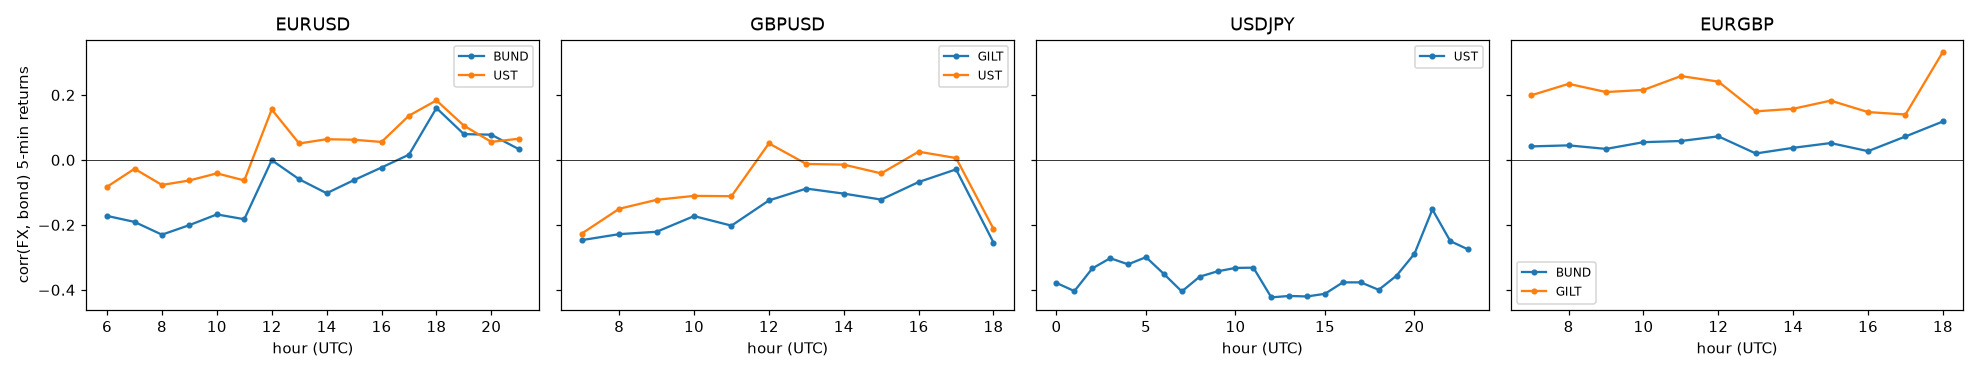

The table this chart was drawn from, first rows:
pairing, hour_utc, bars, BUND, UST, GILT
EURUSD, 6, 4482, -0.1724, -0.08267, 
EURUSD, 7, 8238, -0.1908, -0.0273, 
EURUSD, 8, 8830, -0.2301, -0.07707, 
EURUSD, 9, 8785, -0.2006, -0.06326, 
EURUSD, 10, 8713, -0.1678, -0.04137, 
EURUSD, 11, 8744, -0.1826, -0.0632, 
EURUSD, 12, 8642, -0.000845, 0.1553, 
EURUSD, 13, 8708, -0.05963, 0.05055, 
EURUSD, 14, 8676, -0.1025, 0.06375, 
EURUSD, 15, 8659, -0.06199, 0.06207, 
EURUSD, 16, 8556, -0.02338, 0.05525, 
EURUSD, 17, 8187, 0.01615, 0.1362, 
EURUSD, 18, 8088, 0.1597, 0.1832, 
EURUSD, 19, 8012, 0.07942, 0.1055, 
EURUSD, 20, 3476, 0.07757, 0.05552, 
EURUSD, 21, 256, 0.0333, 0.06523, 
GBPUSD, 7, 4670, , -0.2266, -0.2469
GBPUSD, 8, 8470, , -0.1504, -0.2285
GBPUSD, 9, 8996, , -0.1228, -0.2212
GBPUSD, 10, 8921, , -0.1107, -0.1729
GBPUSD, 11, 8922, , -0.1117, -0.2023
GBPUSD, 12, 8817, , 0.05089, -0.1247
GBPUSD, 13, 8849, , -0.01248, -0.08824
GBPUSD, 14, 8815, , -0.01447, -0.1037
GBPUSD, 15, 8789, , -0.04143, -0.1221
GBPUSD, 16, 8700, , 0.02528, -0.0681
GBPUSD, 17, 3629, , 0.005838, -0.02912
GBPUSD, 18, 261, , -0.2122, -0.2543
USDJPY, 0, 9054, , -0.3787, 
USDJPY, 1, 9037, , -0.4038, 
USDJPY, 2, 8788, , -0.334, 
USDJPY, 3, 8583, , -0.3025, 
USDJPY, 4, 8306, , -0.3214, 
USDJPY, 5, 8531, , -0.2994, 
USDJPY, 6, 8932, , -0.3511, 
USDJPY, 7, 9259, , -0.405, 
USDJPY, 8, 9291, , -0.3594, 
USDJPY, 9, 9237, , -0.3429, 
USDJPY, 10, 9164, , -0.3325, 
USDJPY, 11, 9185, , -0.3317, 
USDJPY, 12, 9113, , -0.4231, 
USDJPY, 13, 9185, , -0.4188, 
USDJPY, 14, 9160, , -0.4203, 
USDJPY, 15, 9142, , -0.4121, 
USDJPY, 16, 9068, , -0.3769, 
USDJPY, 17, 8905, , -0.377, 
USDJPY, 18, 8945, , -0.3999, 
USDJPY, 19, 8904, , -0.3562, 
USDJPY, 20, 8851, , -0.2886, 
USDJPY, 21, 3270, , -0.1525, 
USDJPY, 22, 5177, , -0.25, 
USDJPY, 23, 7859, , -0.2756, 
EURGBP, 7, 5531, 0.04157, , 0.1989
EURGBP, 8, 10153, 0.04478, , 0.2342
EURGBP, 9, 10869, 0.03383, , 0.2089
EURGBP, 10, 10878, 0.0546, , 0.2154
EURGBP, 11, 10877, 0.0582, , 0.258
EURGBP, 12, 10877, 0.07258, , 0.241
EURGBP, 13, 10853, 0.01979, , 0.1494
EURGBP, 14, 10797, 0.03722, , 0.1574
... 4 more rows
